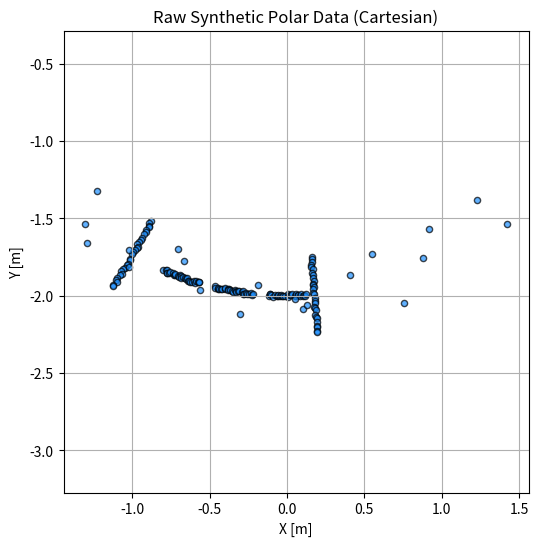

Generate this figure with matplotlib:
import numpy as np
import matplotlib.pyplot as plt
def generate_polar_segments():
    np.random.seed(42)

    all_r = []
    all_theta = []

    # Horizontal segments
    horizontal_defs = [
        (2.0, -113.5, -106.3),
        (2.0, -103.5, -96.3),
        (2.0, -93.5, -86.3)
    ]

    for r_base, th_start, th_end in horizontal_defs:
        theta_deg = np.linspace(th_start, th_end, 30)
        theta_rad = np.radians(theta_deg)
        theta_rad += np.radians(np.random.uniform(-0.2, 0.2, len(theta_rad)))
        r_vals = r_base + np.random.uniform(-0.01, 0.01, len(theta_rad))

        all_r.append(r_vals)
        all_theta.append(theta_rad)

    # Vertical segments
    vertical_defs = [-120.0, -85.0]

    for th_deg in vertical_defs:
        theta_rad = np.radians(th_deg)
        theta_vals = theta_rad + np.radians(np.random.uniform(-0.2, 0.2, 30))
        r_vals = np.linspace(1.75, 2.25, 30)
        r_vals += np.random.uniform(-0.01, 0.01, len(r_vals))

        all_r.append(r_vals)
        all_theta.append(theta_vals)

    # Noise
    noise_theta = np.radians(np.random.uniform(-135, -45, 20))
    noise_r = np.random.uniform(1.8, 2.2, 20)

    all_r.append(noise_r)
    all_theta.append(noise_theta)

    r_all = np.concatenate(all_r)
    theta_all = np.concatenate(all_theta)

    x = r_all * np.cos(theta_all)
    y = r_all * np.sin(theta_all)

    return x, y, r_all, theta_all

def plot_raw_data(x, y):
    plt.figure(figsize=(6, 6))
    plt.scatter(x, y, s=20, c='dodgerblue', alpha=0.7, edgecolors='k')

    plt.title("Raw Synthetic Polar Data (Cartesian)")
    plt.xlabel("X [m]")
    plt.ylabel("Y [m]")
    plt.axis("equal")
    plt.grid(True)
    plt.show()

x, y, r_all, theta_all = generate_polar_segments()

# Plot the raw Cartesian scatter
plot_raw_data(x, y)
